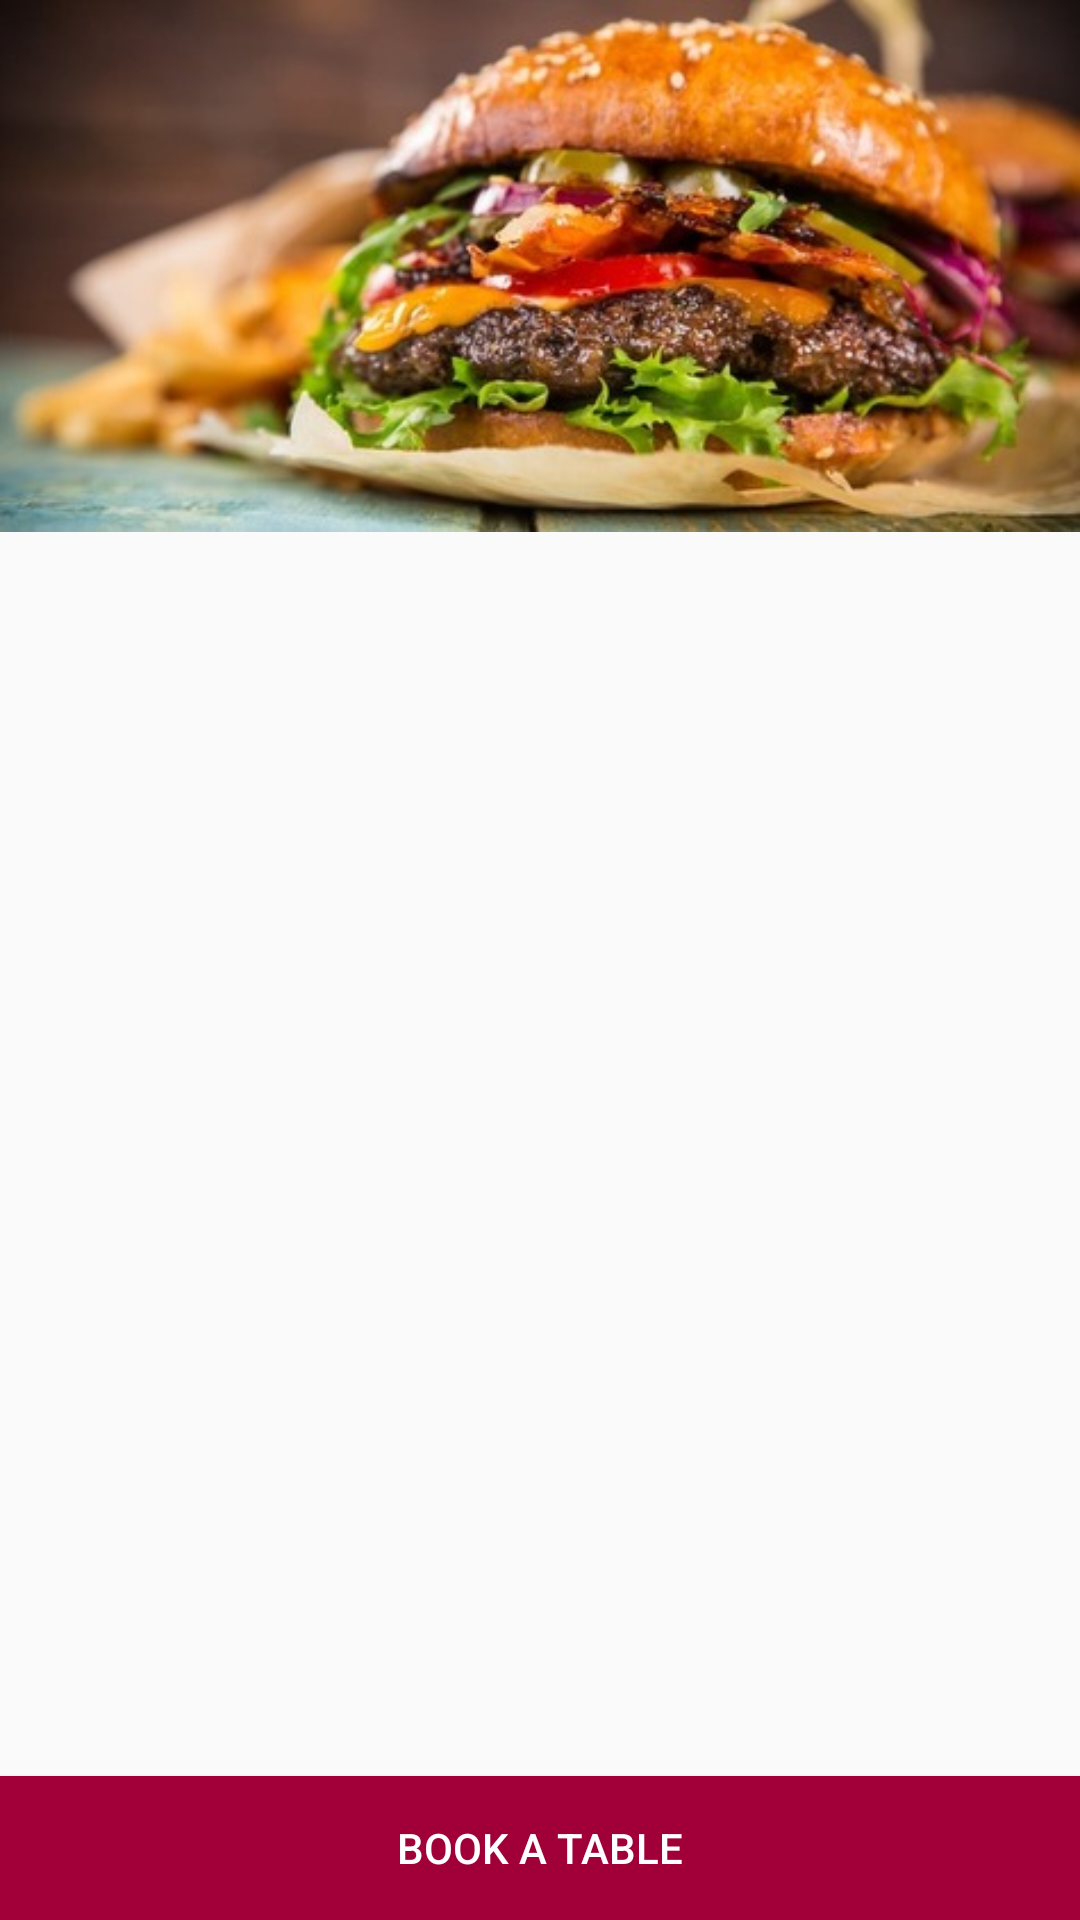

Android layout source for this screen:
<!-- AndroidManifest.xml: application theme AppTheme -->
<!-- res/layout/activity_restaurant_display_user.xml -->
<?xml version="1.0" encoding="utf-8"?>
<RelativeLayout
    android:orientation="vertical"
    xmlns:android="http://schemas.android.com/apk/res/android"
    xmlns:app="http://schemas.android.com/apk/res-auto"
    xmlns:tools="http://schemas.android.com/tools"
    android:layout_width="match_parent"
    android:layout_height="match_parent"
    tools:context=".restaurant_display_user">

    <ImageView
        android:adjustViewBounds="true"
        android:src="@drawable/restaurant_sample_image"
        android:id="@+id/restaurant_image"
        android:layout_width="match_parent"
        android:layout_height="wrap_content" />
 <android.support.design.widget.TabLayout
     android:layout_below="@id/restaurant_image"
     android:id="@+id/tab"
     android:layout_width="match_parent"
     android:layout_height="wrap_content"/>

    <android.support.v4.view.ViewPager
        android:id="@+id/viewpager"
        android:layout_below="@id/tab"
        android:layout_width="match_parent"
        android:layout_height="wrap_content"/>
<Button
    android:layout_alignParentBottom="true"
    android:textColor="@color/text_colour"
    android:text="Book a Table"
    android:background="@color/colorPrimaryDark"
    android:layout_width="match_parent"
    android:layout_height="wrap_content" />
</RelativeLayout>
<!-- resources referenced by this layout -->
<resources>
  <color name="colorPrimaryDark">#a00037</color>
  <color name="text_colour">#ffffff</color>
  <!-- drawable restaurant_sample_image: jpg bitmap (drawable, 41287 bytes) -->
  <style name="AppTheme" parent="Theme.AppCompat.Light.DarkActionBar">
          
          <item name="colorPrimary">@color/colorPrimary</item>
          <item name="colorPrimaryDark">@color/colorPrimaryDark</item>
          <item name="colorAccent">@color/colorAccent</item>
      </style>
  <color name="colorPrimary">#a00037</color>
  <color name="colorAccent">#ff5c8d</color>
</resources>
